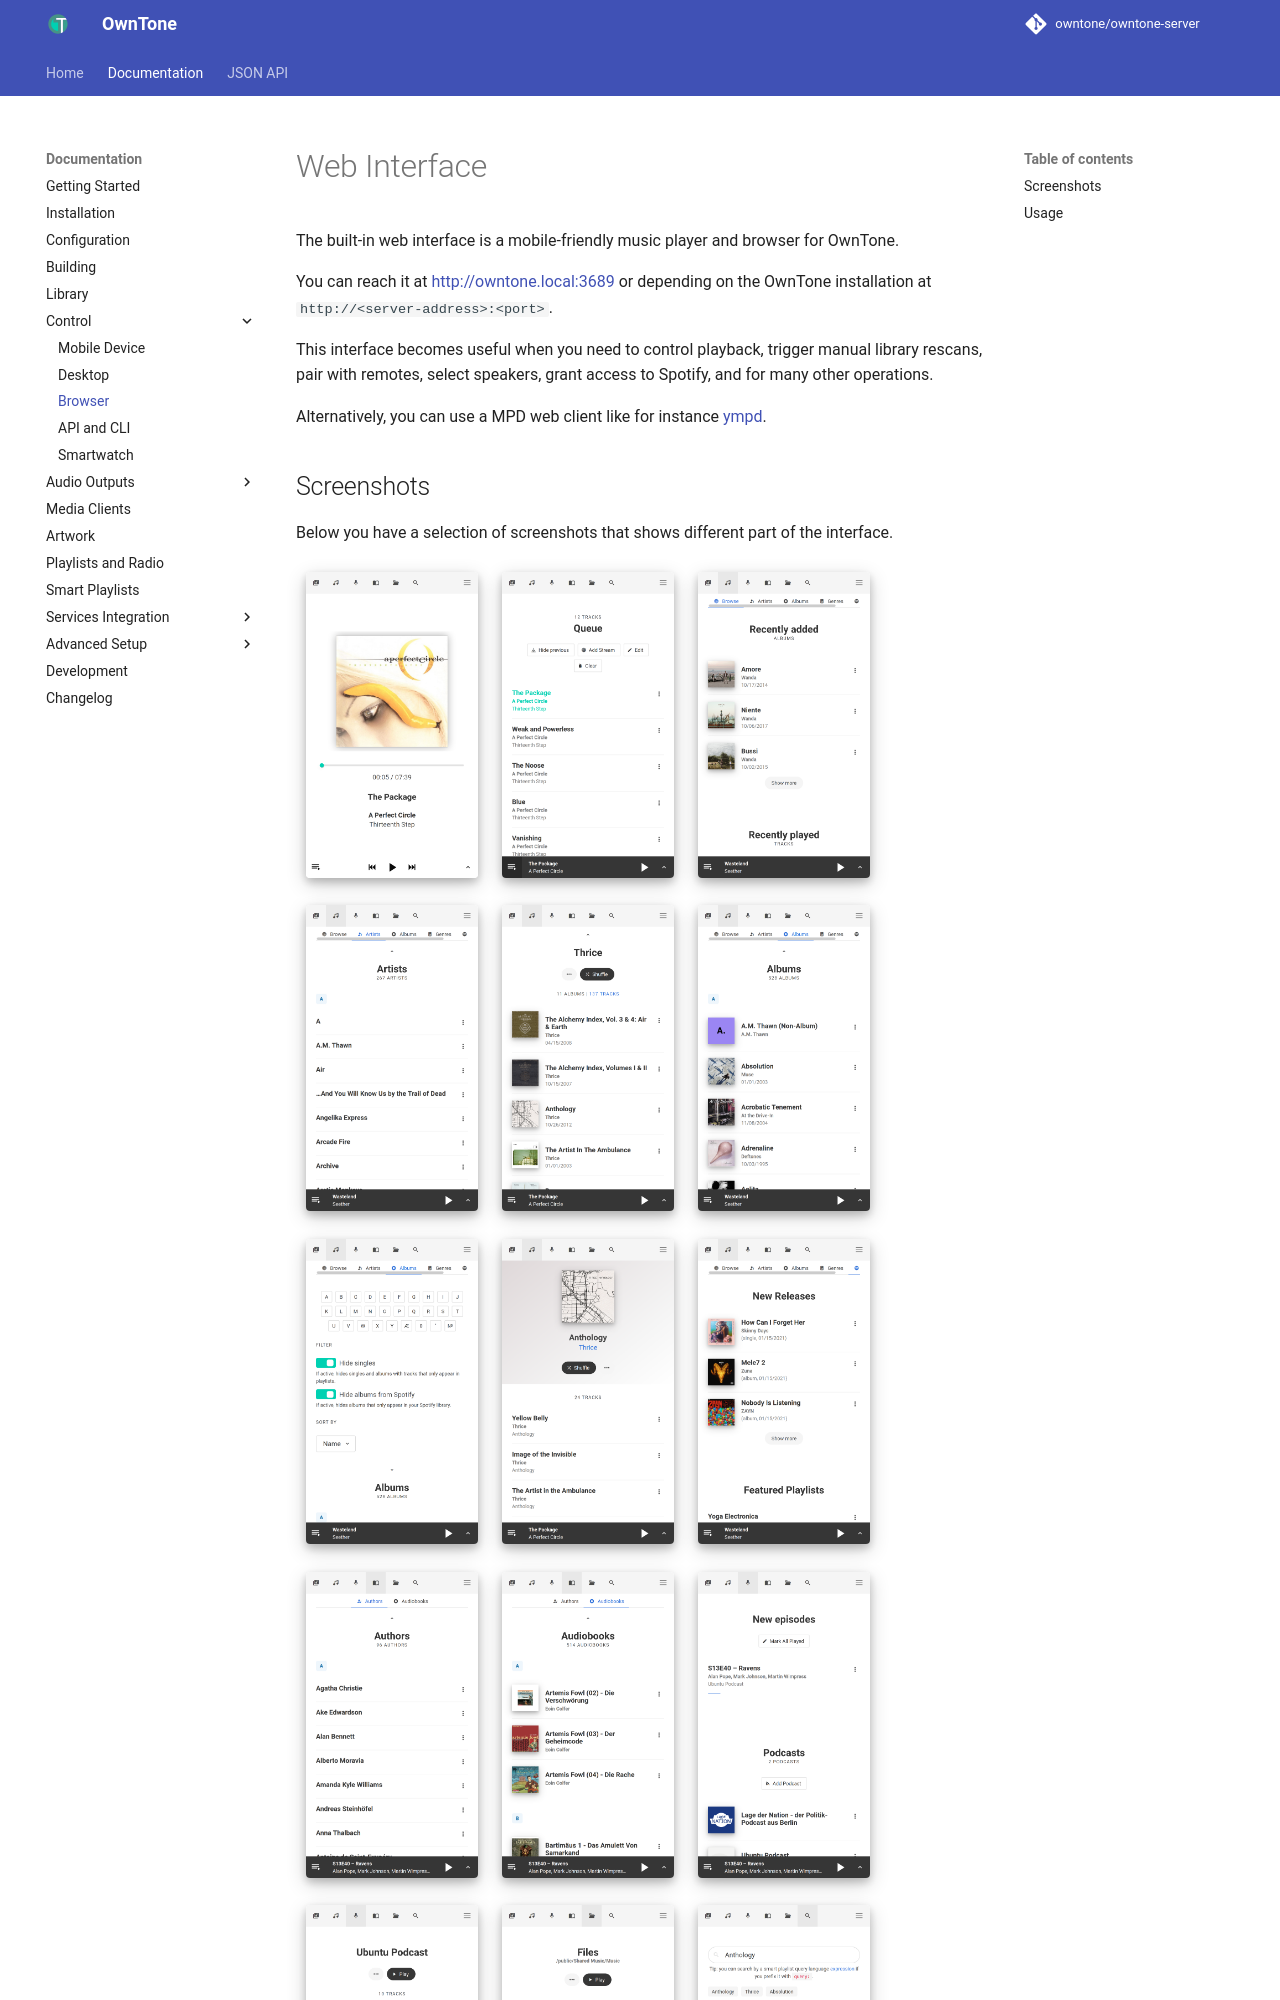

repository: owntone/owntone-server · page: control-clients/web/index.html · generator: jekyll

# Web Interface

The built-in web interface is a mobile-friendly music player and browser for
OwnTone.

You can reach it at [http://owntone.local:3689](http://owntone.local:3689)
or depending on the OwnTone installation at `http://<server-address>:<port>`.

This interface becomes useful when you need to control playback, trigger
manual library rescans, pair with remotes, select speakers, grant access to
Spotify, and for many other operations.

Alternatively, you can use a MPD web client like for instance [ympd](http://www.ympd.org/).
